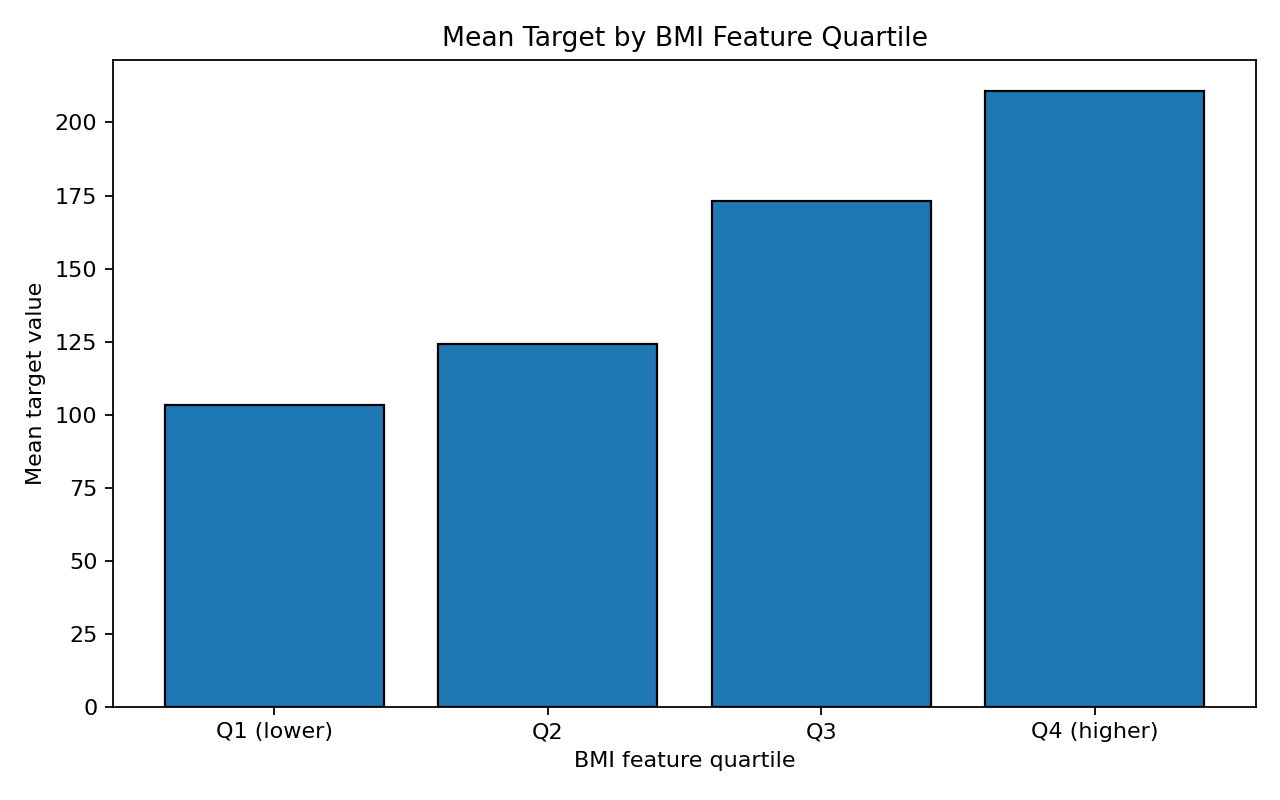

Data behind this chart, as committed beside it:
bmi_group, target
Q1 (lower), 103.4
Q2, 124.3
Q3, 173.1
Q4 (higher), 210.9
